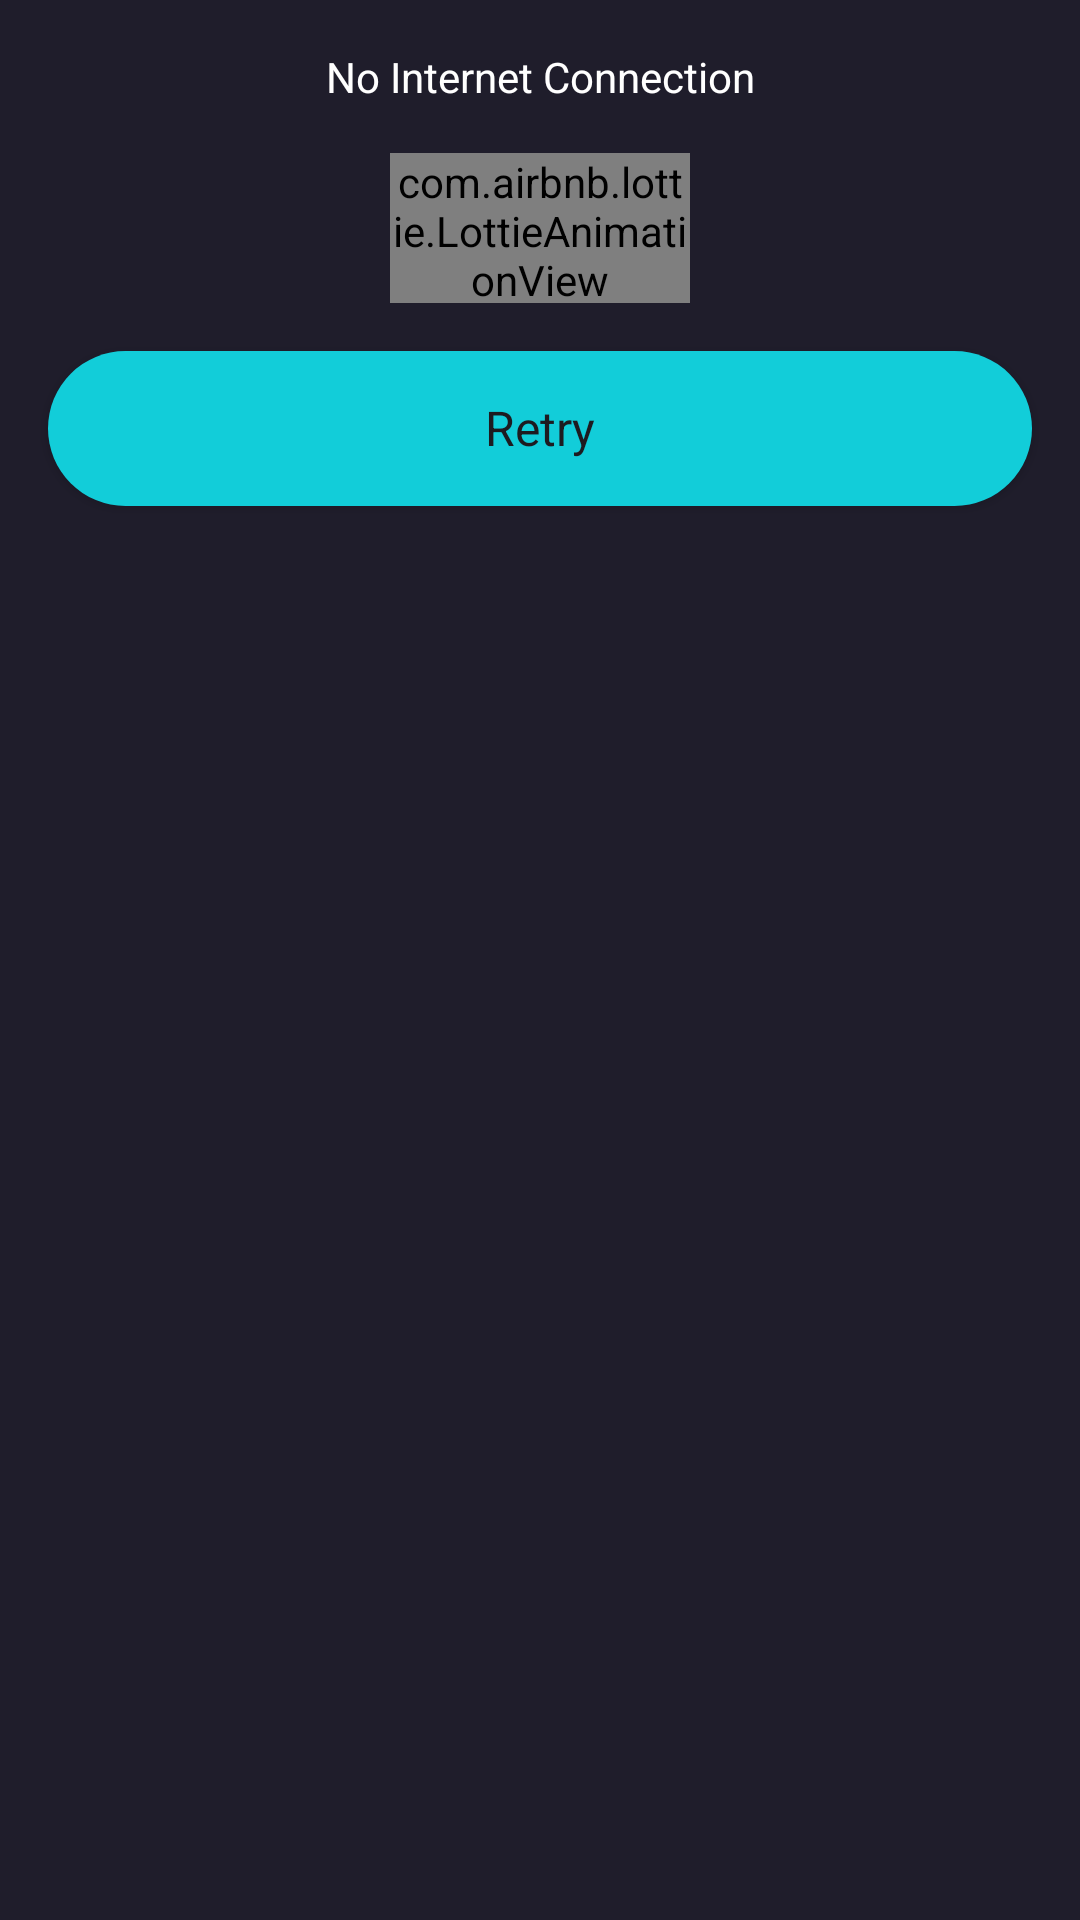

The Android layout XML behind this screen, and the referenced resources:
<!-- AndroidManifest.xml: application theme Theme.TheMovieDB -->
<!-- res/layout/layout_footer_paging.xml -->
<?xml version="1.0" encoding="utf-8"?>
<LinearLayout xmlns:android="http://schemas.android.com/apk/res/android"
    xmlns:app="http://schemas.android.com/apk/res-auto"
    android:layout_width="match_parent"
    android:layout_height="wrap_content"
    android:background="@color/background_dark"
    android:orientation="vertical">

    <com.google.android.material.textview.MaterialTextView
        android:id="@+id/tvErrorMessage"
        style="@style/TextViewSemiBold"
        android:layout_width="match_parent"
        android:layout_height="wrap_content"
        android:layout_marginHorizontal="16dp"
        android:layout_marginTop="16dp"
        android:layout_marginBottom="8dp"
        android:gravity="center"
        android:text="@string/no_internet_connection" />

    <com.airbnb.lottie.LottieAnimationView
        android:id="@+id/loadingView"
        android:layout_width="100dp"
        android:layout_height="50dp"
        android:layout_gravity="center"
        android:layout_marginVertical="8dp"
        android:scaleType="centerCrop"
        app:lottie_autoPlay="true"
        app:lottie_loop="true"
        app:lottie_rawRes="@raw/loading" />

    <Button
        android:id="@+id/btnRetry"
        style="@style/ButtonNormalAppearance"
        android:layout_width="match_parent"
        android:layout_height="wrap_content"
        android:layout_gravity="center"
        android:layout_marginHorizontal="16dp"
        android:layout_marginTop="8dp"
        android:layout_marginBottom="16dp"
        android:text="@string/retry" />

</LinearLayout>
<!-- resources referenced by this layout -->
<resources>
  <color name="background_dark">#FF1F1D2B</color>
  <string name="no_internet_connection">No Internet Connection</string>
  <string name="retry">Retry</string>
  <style name="ButtonNormalAppearance">
          <item name="android:background">@drawable/bg_btn_rounded</item>
          <item name="fontFamily">@font/urbanist_extra_bold</item>
          <item name="android:elegantTextHeight">true</item>
          <item name="android:textSize">16sp</item>
          <item name="android:textAllCaps">false</item>
          <item name="android:letterSpacing">0</item>
      </style>
  <style name="TextViewSemiBold">
          <item name="android:textSize">14sp</item>
          <item name="android:textColor">@color/white</item>
          <item name="fontFamily">@font/urbanist_semi_bold</item>
      </style>
  <style name="Theme.TheMovieDB" parent="Base.Theme.TheMovieDB" />
  <!-- drawable bg_btn_rounded (drawable) -->
  <?xml version="1.0" encoding="utf-8"?>
  <shape xmlns:android="http://schemas.android.com/apk/res/android">
      <solid android:color="@color/blue_primary"/>
      <corners android:radius="64dp"/>
      <padding android:left="0dp" android:top="12dp" android:right="0dp" android:bottom="12dp" />
  </shape>
  <color name="white">#FFFFFFFF</color>
  <style name="Base.Theme.TheMovieDB" parent="Theme.Material3.DayNight.NoActionBar">
          
          <item name="colorPrimary">@color/blue_primary</item>
          <item name="colorPrimaryVariant">@color/blue_primary</item>
          <item name="colorOnPrimary">@color/white</item>
          
          <item name="colorSecondary">@color/background_soft</item>
          <item name="colorSecondaryVariant">@color/background_soft</item>
          <item name="colorOnSecondary">@color/black</item>
          
          <item name="android:statusBarColor">@color/background_dark</item>
          <item name="android:windowLightStatusBar">false</item>
          
          <item name="android:forceDarkAllowed">false</item>
      </style>
  <color name="blue_primary">#FF12CDD9</color>
  <color name="background_soft">#FF252836</color>
  <color name="black">#FF171725</color>
</resources>
